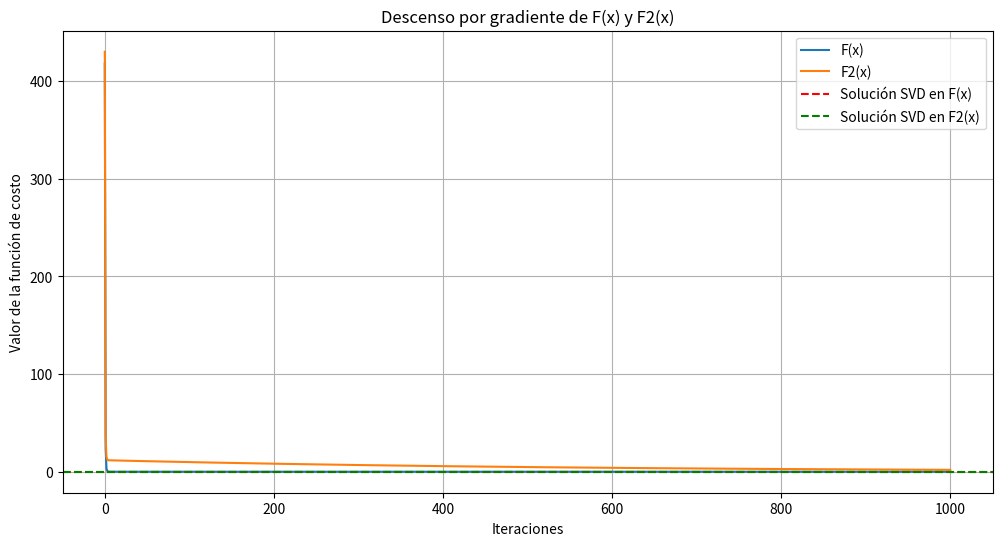

Python code for this plot:
import numpy as np
import matplotlib.pyplot as plt
from mpl_toolkits.mplot3d import Axes3D

np.random.seed(0)
A = np.random.randn(5, 100)
b = np.random.randn(5)

def F(x):
    return np.transpose(A @ x - b) @ (A @ x - b)

sigma_max = np.linalg.svd(A, compute_uv=False)[0]
delta2 = 10**(-2) * sigma_max

def F2(x):
    return F(x) + delta2 * np.linalg.norm(x)**2

H = 2 * np.transpose(A) @ A

eigvals = np.linalg.eigvals(H)
eigvals = eigvals[np.isreal(eigvals)]  
lambda_max = np.real(eigvals).max()    

#Definir un step la mitad del original
#step = (1/lambda_max) * 0.5


# Definir el paso de gradiente descendente
step = 1 / lambda_max
#0.004126283950896481

#Definir un step 100% mas grande que el original
#step =(1/lambda_max)*2
#0.008252567901792962

def grad_F(x):
    return 2 * np.transpose(A) @ (A @ x - b)

def gradient_descent(initial_x, step, iterations):
    x = initial_x
    trajectory = [x]
    for _ in range(iterations):
        x = x - step * grad_F(x)
        trajectory.append(x)
    return np.array(trajectory)

def gradient_descent_F2(initial_x, step, iterations):
    x = initial_x
    trajectory = [x]
    for _ in range(iterations):
        gradient = grad_F(x) + 2 * delta2 * x  
        x = x - step * gradient
        trajectory.append(x)
    return np.array(trajectory)

initial_x = np.random.randn(100)
iterations = 1000

trajectory = gradient_descent(initial_x, step, iterations)

trajectory_F2 = gradient_descent_F2(initial_x, step, iterations)

F_values = np.array([F(x) for x in trajectory])
F2_values = np.array([F2(x) for x in trajectory_F2])

U, S, Vt = np.linalg.svd(A, full_matrices=False)
x_svd = Vt.T @ np.linalg.inv(np.diag(S)) @ U.T @ b

F_svd = F(x_svd)
F2_svd = F2(x_svd)

plt.figure(figsize=(12, 6))

plt.plot(F_values, label='F(x)')
plt.plot(F2_values, label='F2(x)')
plt.axhline(y=F_svd, color='r', linestyle='--', label='Solución SVD en F(x)')
plt.axhline(y=F2_svd, color='g', linestyle='--', label='Solución SVD en F2(x)')
plt.xlabel('Iteraciones')
plt.ylabel('Valor de la función de costo')
plt.title('Descenso por gradiente de F(x) y F2(x)')
plt.legend()
plt.grid(True)
plt.show()
